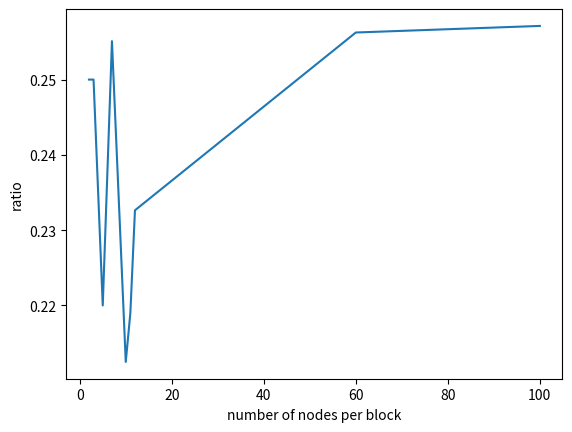

Write Python code to recreate this figure.
import matplotlib.pyplot as plt

node = [2, 3, 5, 7, 10, 11, 12, 60, 100]
ratio = [0.25, 0.25, 0.22, 0.25510204081632654, 0.2125, 0.2190082644628099, 0.2326388888888889, 0.25625, 0.257125]

plt.plot(node, ratio)
plt.xlabel('number of nodes per block')
plt.ylabel('ratio')
plt.show()
plt.close()
